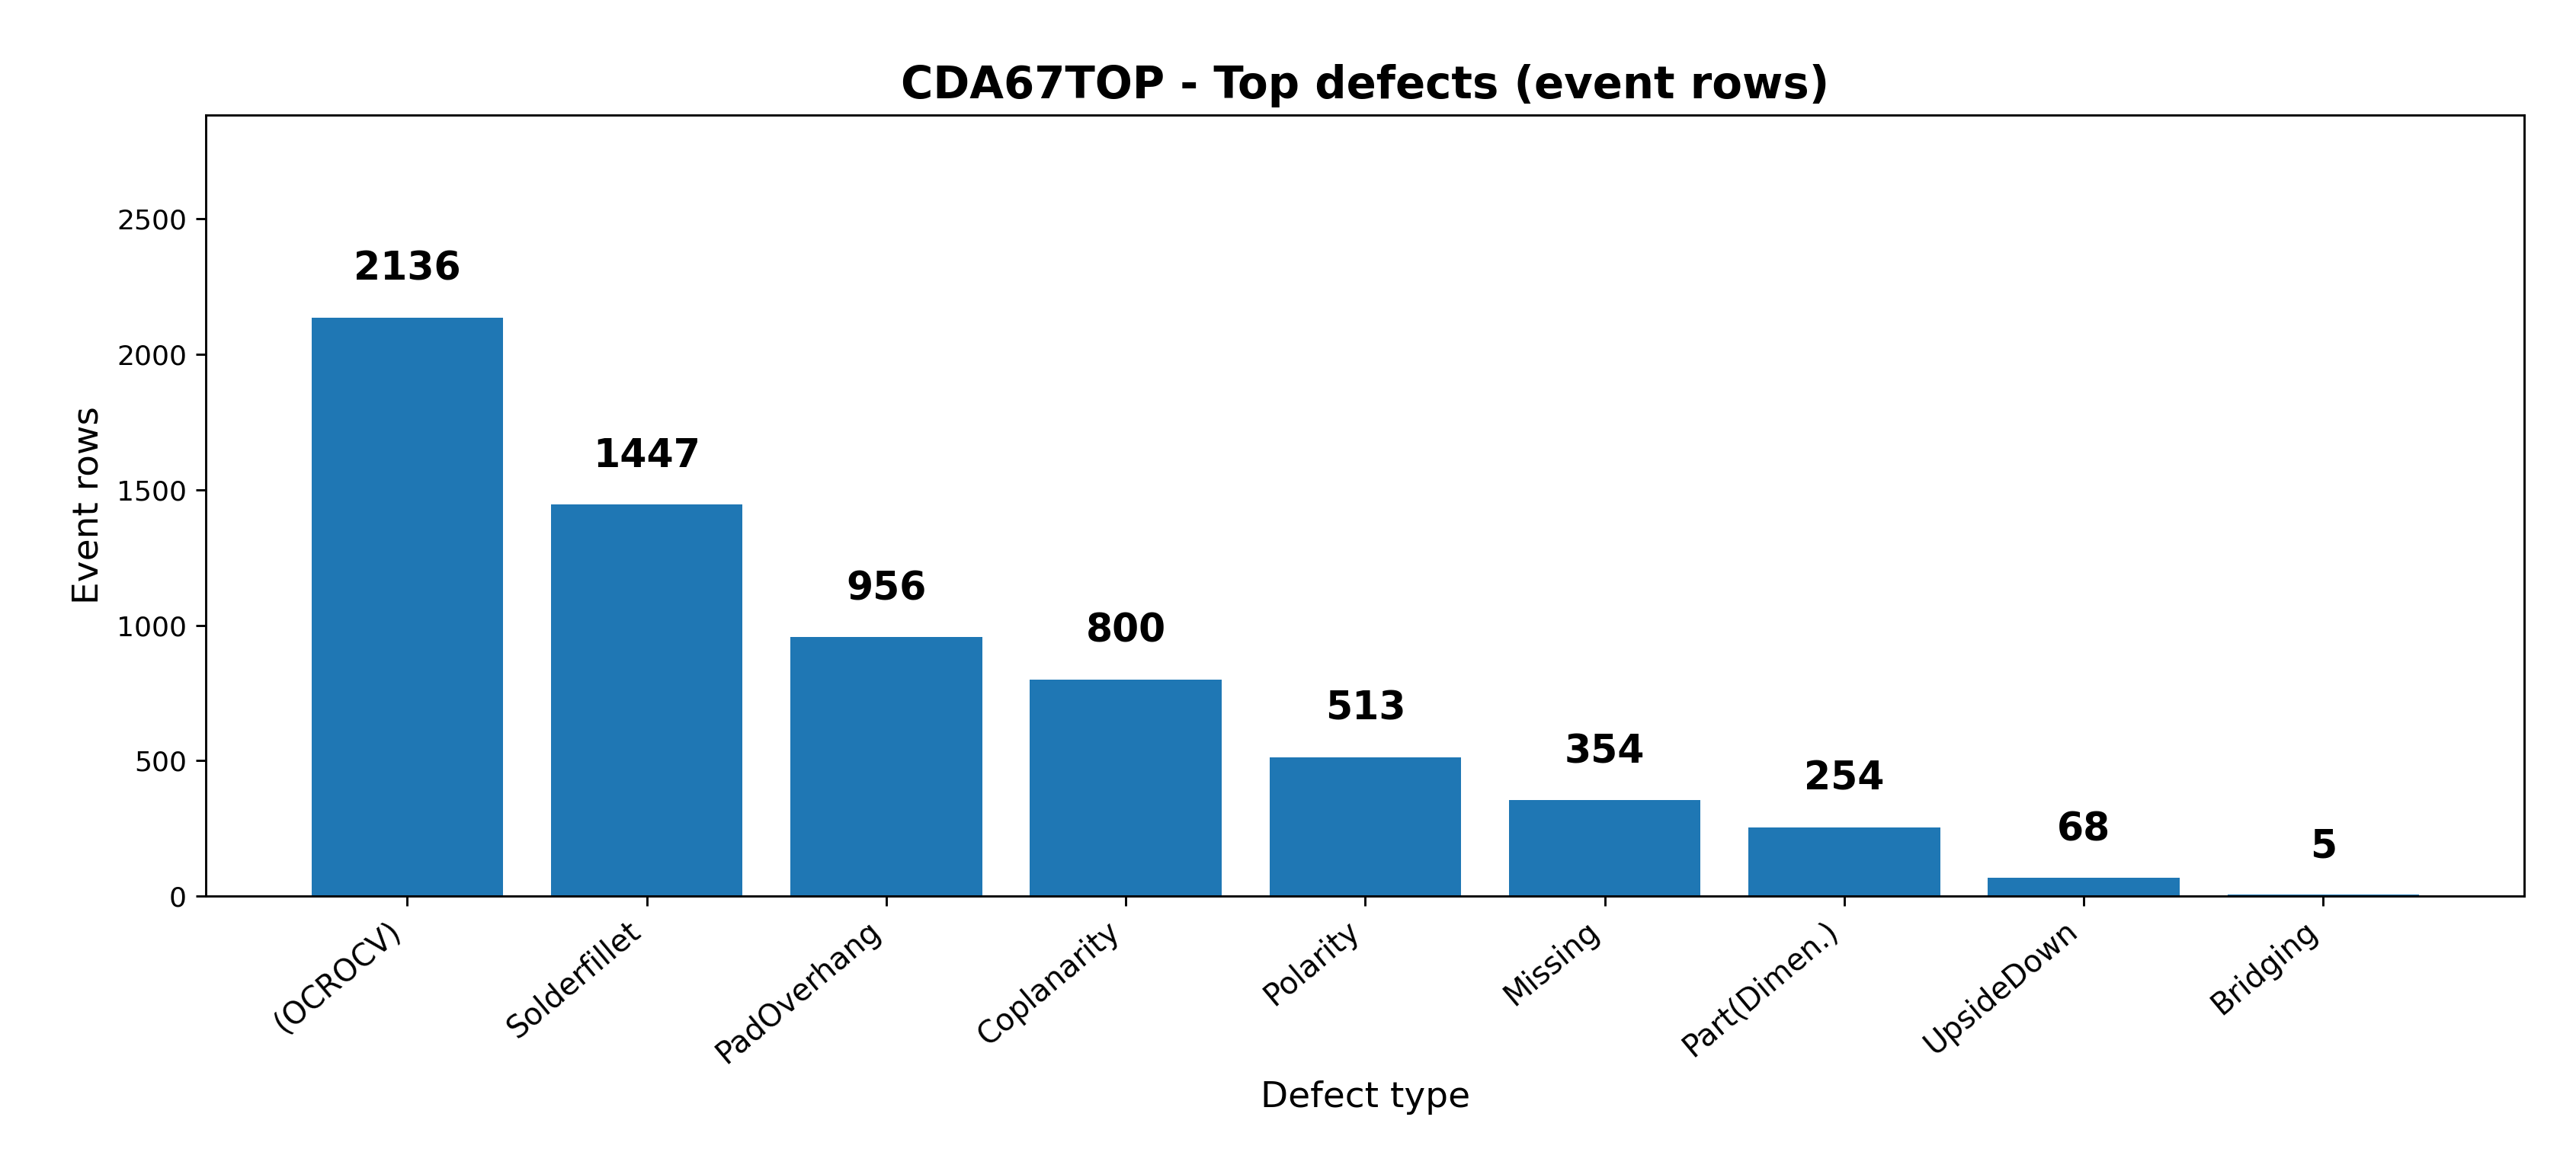

Source data for this figure (header and first rows):
Defect, Count
(OCROCV), 2136
Solderfillet, 1447
PadOverhang, 956
Coplanarity, 800
Polarity, 513
Missing, 354
Part(Dimen.), 254
UpsideDown, 68
Bridging, 5
